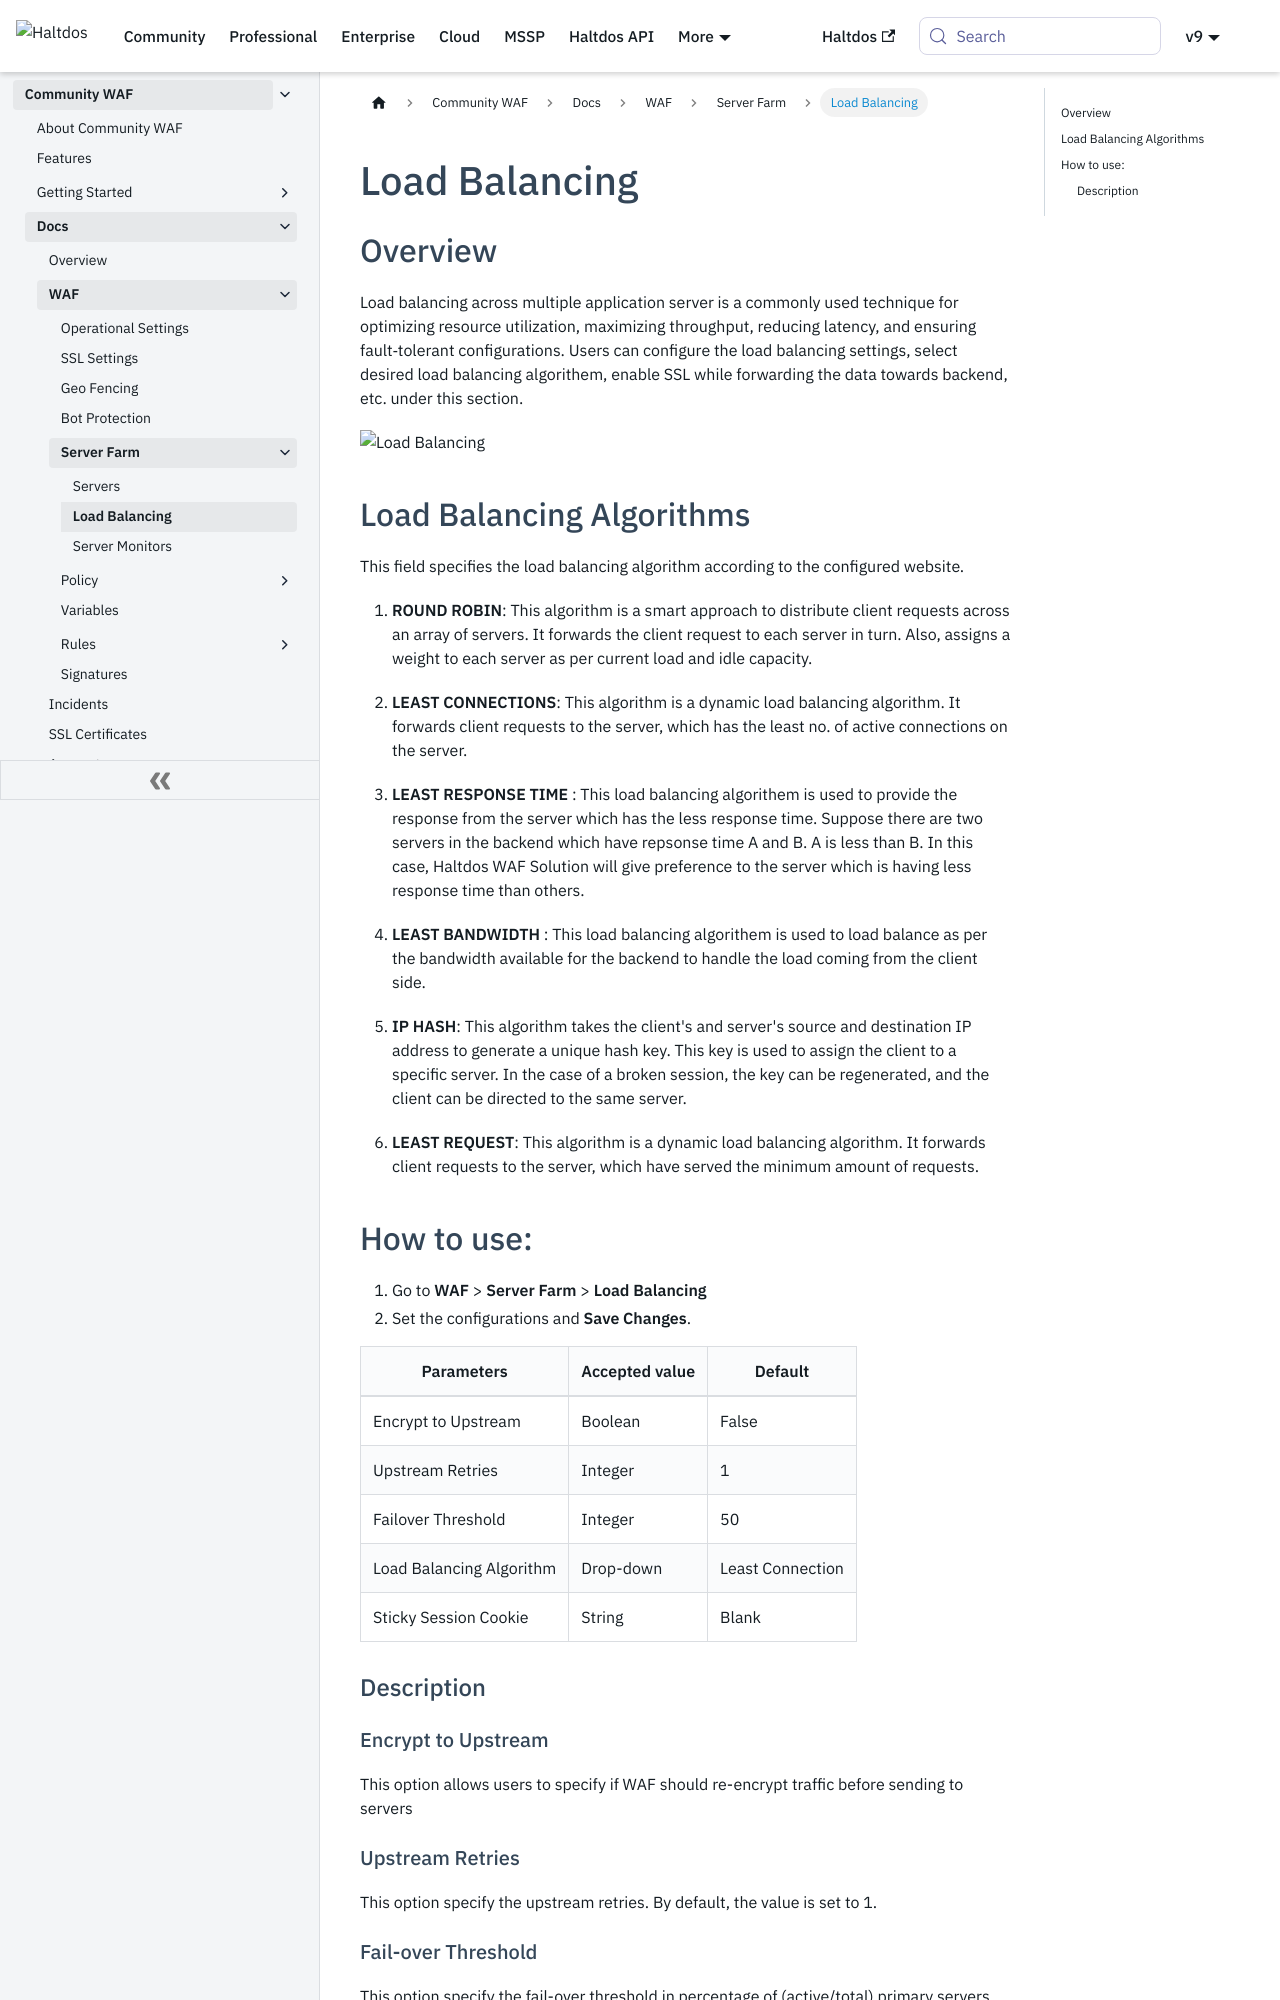

repository: halt-dos/hd-wiki-public · page: community/docs/waf/server_farm/load_balancing/index.html · generator: docusaurus

---
sidebar_position: 2
---

# Load Balancing


## Overview 

Load balancing across multiple application server is a commonly used technique for optimizing resource utilization, maximizing throughput, reducing latency, and ensuring fault‑tolerant configurations.
Users can configure the load balancing settings, select desired load balancing algorithem, enable SSL while forwarding the data towards backend, etc. under this section. 

![Load Balancing](/img/ce-waf/docs/lbsettings.png)

## Load Balancing Algorithms
This field specifies the load balancing algorithm according to the configured website.

1. **ROUND ROBIN**: 
This algorithm is a smart approach to distribute client requests across an array of servers. It forwards the client request to each server in turn. Also, assigns a weight to each server as per current load and idle capacity.

2. **LEAST CONNECTIONS**: This algorithm is a dynamic load balancing algorithm. It forwards client requests to the server, which has the least no. of active connections on the server.

3. **LEAST RESPONSE TIME** : This load balancing algorithem is used to provide the response from the server which has the less response time. Suppose there are two servers in the backend which have repsonse time A and B. A is less than B. In this case, Haltdos WAF Solution will give preference to the server which is having less response time than others. 

4. **LEAST BANDWIDTH** : This load balancing algorithem is used to load balance as per the bandwidth available for the backend to handle the load coming from the client side. 

5. **IP HASH**: This algorithm takes the client's and server's source and destination IP address to generate a unique hash key. This key is used to assign the client to a specific server. In the case of a broken session, the key can be regenerated, and the client can be directed to the same server. 

6. **LEAST REQUEST**: This algorithm is a dynamic load balancing algorithm. It forwards client requests to the server, which have served the minimum amount of requests.
